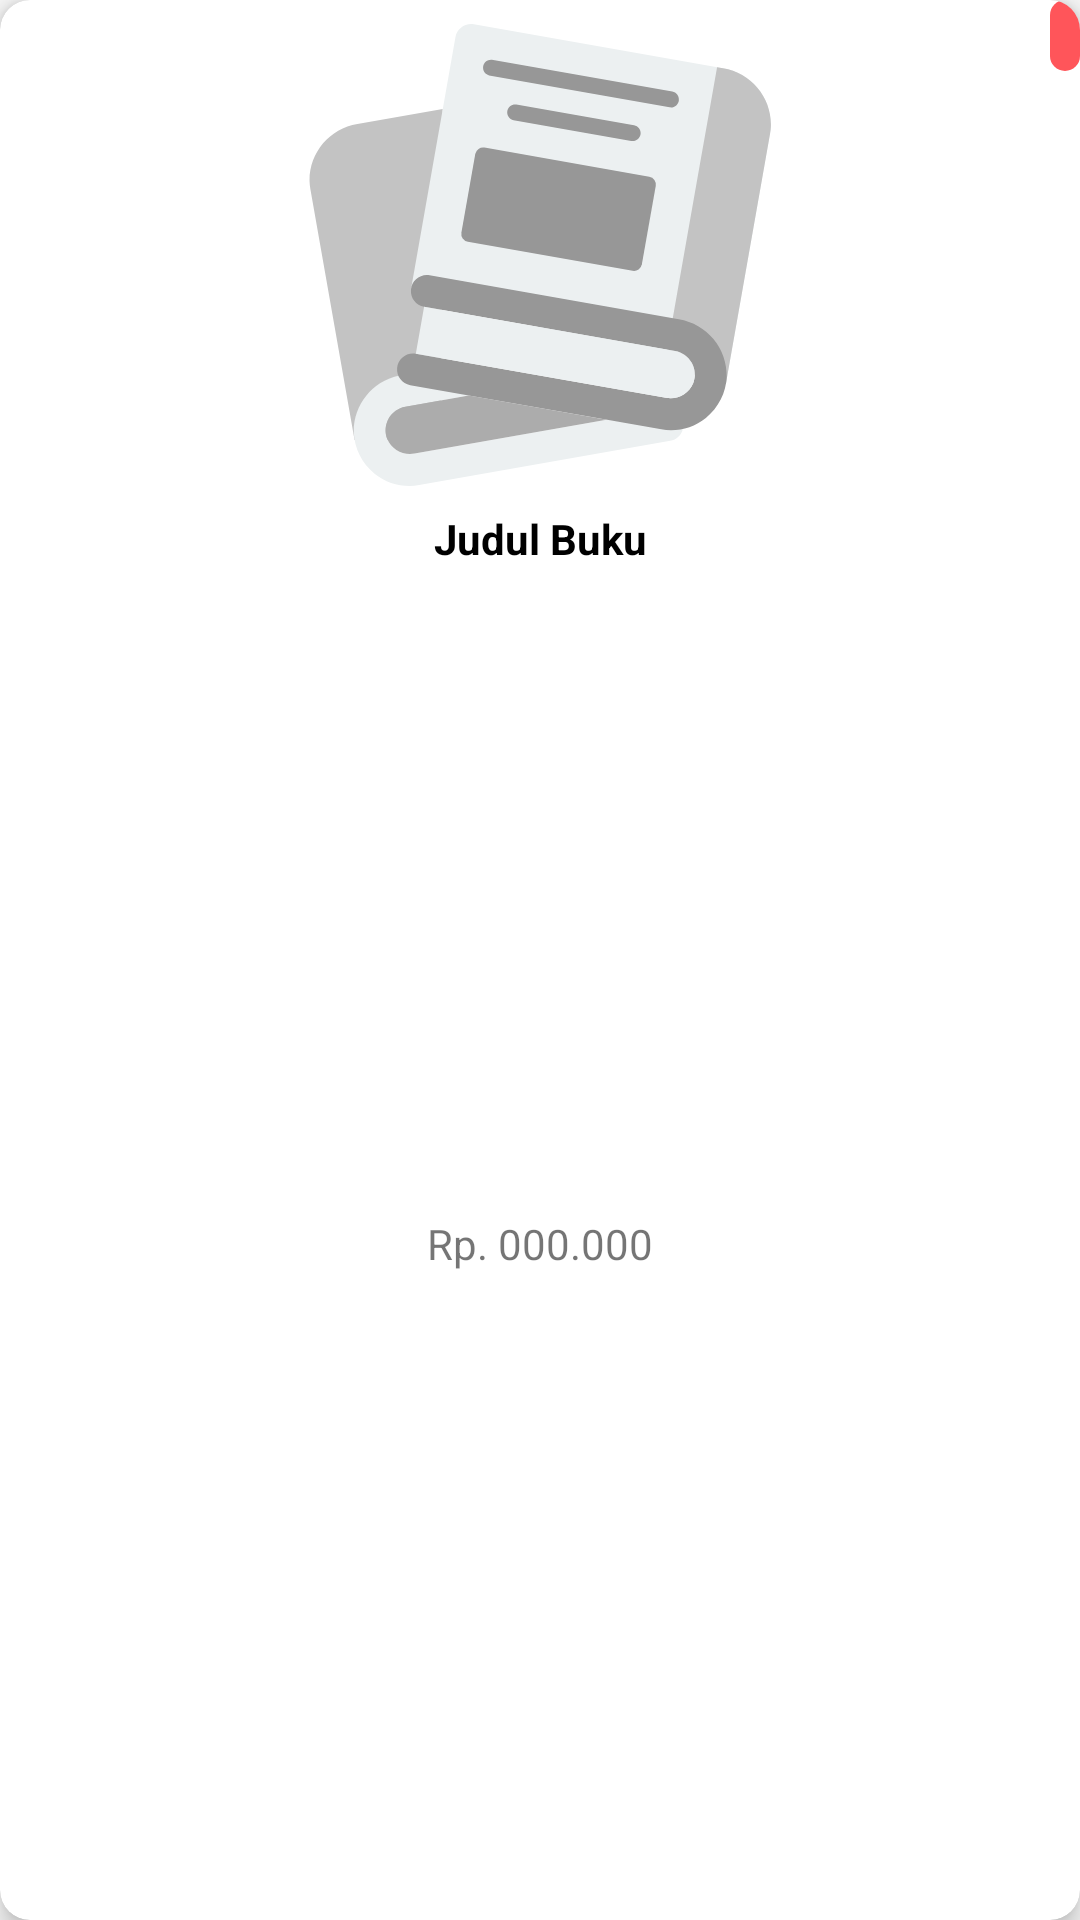

The Android layout XML behind this screen, and the referenced resources:
<!-- AndroidManifest.xml: application theme AppTheme -->
<!-- res/layout/data_katalog_buku.xml -->
<?xml version="1.0" encoding="utf-8"?>
<androidx.cardview.widget.CardView xmlns:android="http://schemas.android.com/apk/res/android"
    xmlns:app="http://schemas.android.com/apk/res-auto"
    android:id="@+id/card_katalog_buku"
    android:layout_width="155dp"
    android:layout_height="wrap_content"
    android:layout_marginStart="10dp"
    android:layout_marginTop="10dp"
    android:layout_marginEnd="10dp"
    android:layout_marginBottom="10dp"
    app:cardCornerRadius="10dp"
    app:cardElevation="5dp">

    <androidx.constraintlayout.widget.ConstraintLayout
        android:layout_width="match_parent"
        android:layout_height="match_parent">

        <ImageView
            android:id="@+id/image_buku"
            android:layout_width="match_parent"
            android:layout_height="160dp"
            android:layout_marginStart="5dp"
            android:layout_marginTop="5dp"
            android:layout_marginEnd="5dp"
            android:padding="3dp"
            android:src="@drawable/books"
            app:layout_constraintEnd_toEndOf="parent"
            app:layout_constraintStart_toStartOf="parent"
            app:layout_constraintTop_toTopOf="parent" />

        <LinearLayout
            android:id="@+id/bg_diskon"
            android:layout_width="wrap_content"
            android:layout_height="wrap_content"
            android:background="@drawable/bg_diskon"
            android:padding="5dp"
            android:orientation="vertical"
            app:layout_constraintEnd_toEndOf="parent"
            app:layout_constraintTop_toTopOf="parent">

            <TextView
                android:id="@+id/text_diskon"
                android:layout_width="wrap_content"
                android:layout_height="wrap_content"
                android:textColor="@color/colorWhite"
                android:textSize="10sp" />
        </LinearLayout>

        <TextView
            android:id="@+id/text_judul"
            android:layout_width="0dp"
            android:layout_height="wrap_content"
            android:layout_marginStart="5dp"
            android:layout_marginTop="5dp"
            android:layout_marginEnd="5dp"
            android:text="Judul Buku"
            android:textAlignment="center"
            android:textColor="#000"
            android:textStyle="bold"
            app:layout_constraintEnd_toEndOf="parent"
            app:layout_constraintStart_toStartOf="parent"
            app:layout_constraintTop_toBottomOf="@+id/image_buku" />

        <TextView
            android:id="@+id/text_harga"
            android:layout_width="0dp"
            android:layout_height="wrap_content"
            android:layout_marginStart="5dp"
            android:layout_marginTop="5dp"
            android:layout_marginEnd="5dp"
            android:layout_marginBottom="5dp"
            android:text="Rp. 000.000"
            android:textAlignment="center"
            app:layout_constraintBottom_toBottomOf="parent"
            app:layout_constraintEnd_toEndOf="parent"
            app:layout_constraintStart_toStartOf="parent"
            app:layout_constraintTop_toBottomOf="@+id/text_judul" />

    </androidx.constraintlayout.widget.ConstraintLayout>

</androidx.cardview.widget.CardView>
<!-- resources referenced by this layout -->
<resources>
  <color name="colorWhite">#fff</color>
  <!-- drawable bg_diskon (drawable) -->
  <?xml version="1.0" encoding="utf-8"?>
  <selector xmlns:android="http://schemas.android.com/apk/res/android">
      <item>
          <shape android:shape="rectangle">
              <solid android:color="#FF555A"/>
              <corners android:radius="10dp"/>
          </shape>
      </item>
  </selector>
  <!-- drawable books: vector/xml drawable (drawable, 3570 chars, omitted) -->
  <style name="AppTheme" parent="Theme.AppCompat.Light.NoActionBar">
          
          <item name="colorPrimary">@color/colorPrimary</item>
          <item name="colorPrimaryDark">@color/colorPrimaryDark</item>
          <item name="colorAccent">@color/colorAccent</item>
      </style>
  <color name="colorPrimary">#0099ff</color>
  <color name="colorPrimaryDark">#0071BC</color>
  <color name="colorAccent">#A40099FF</color>
</resources>
